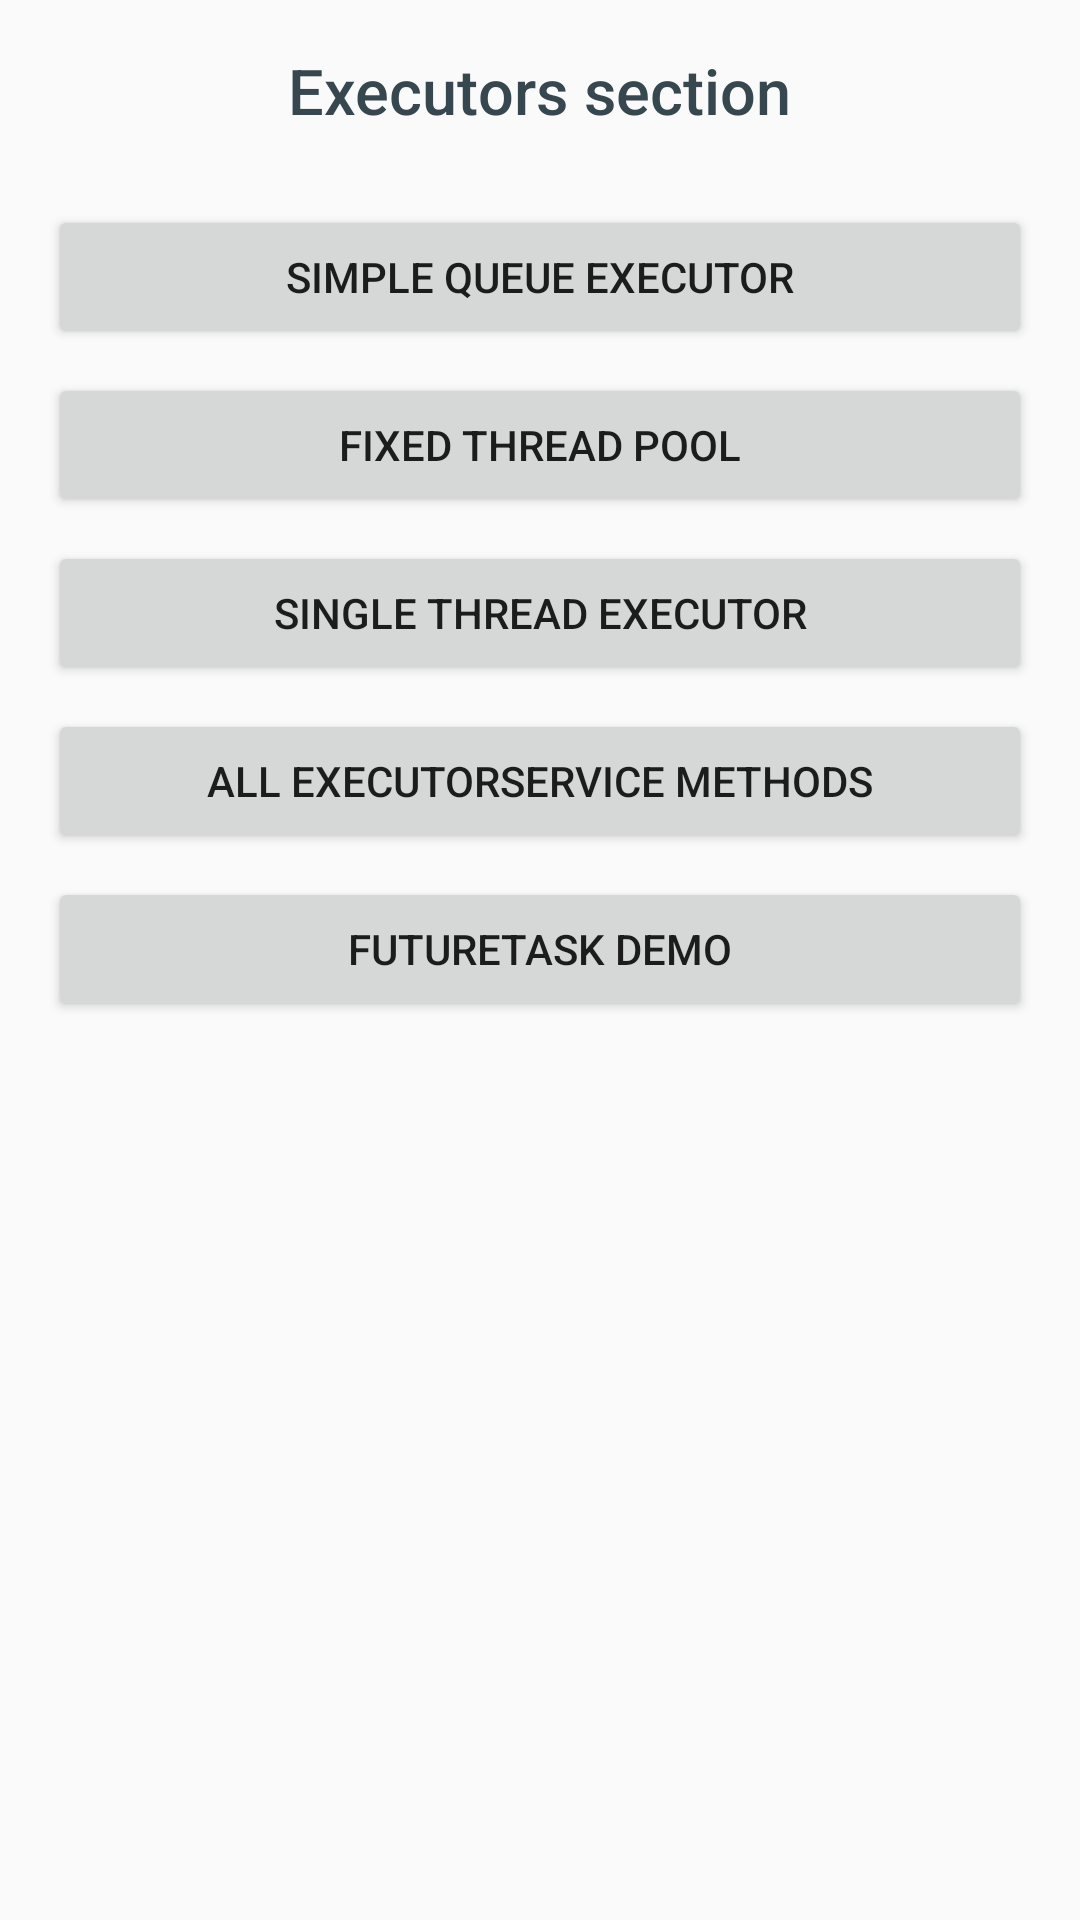

Layout XML and referenced resources for this Android screen:
<!-- AndroidManifest.xml: application theme AppTheme -->
<!-- res/layout/activity_executors_demo.xml -->
<?xml version="1.0" encoding="utf-8"?>
<LinearLayout xmlns:android="http://schemas.android.com/apk/res/android"
    xmlns:tools="http://schemas.android.com/tools"
    style="@style/ACLBaseWidget.LinearLayout.TopicMenu"
    tools:context="com.shevart.androidcorelearn.multi_threading.executors.ExecutorsDemoActivity">

    <TextView
        style="@style/ACLBaseWidget.TextView.TopicTitle.Sub"
        android:text="@string/executors_section" />

    <Button
        android:id="@+id/btSimpleQueueExecutor"
        style="@style/ACLBaseWidget.Button.OpenTopic"
        android:text="@string/simple_queue_executor" />

    <Button
        android:id="@+id/btFixedThreadPool"
        style="@style/ACLBaseWidget.Button.OpenTopic"
        android:text="@string/fixed_thread_pool" />

    <Button
        android:id="@+id/btSingleThreadExecutor"
        style="@style/ACLBaseWidget.Button.OpenTopic"
        android:text="@string/single_thread_executor" />

    <Button
        android:id="@+id/btAllExecutorServiceMethods"
        style="@style/ACLBaseWidget.Button.OpenTopic"
        android:text="@string/all_executor_service_methods" />

    <Button
        android:id="@+id/btFutureTask"
        style="@style/ACLBaseWidget.Button.OpenTopic"
        android:text="@string/future_task_demo" />
</LinearLayout>
<!-- resources referenced by this layout -->
<resources>
  <string name="all_executor_service_methods">All ExecutorService methods</string>
  <string name="executors_section">Executors section</string>
  <string name="fixed_thread_pool">Fixed thread pool</string>
  <string name="future_task_demo">FutureTask demo</string>
  <string name="simple_queue_executor">Simple Queue Executor</string>
  <string name="single_thread_executor">Single thread executor</string>
  <style name="ACLBaseWidget.Button.OpenTopic">
          <item name="android:layout_width">match_parent</item>
          <item name="android:layout_height">wrap_content</item>
          <item name="android:layout_marginTop">8dp</item>
      </style>
  <style name="ACLBaseWidget.LinearLayout.TopicMenu">
          <item name="android:layout_width">match_parent</item>
          <item name="android:layout_height">match_parent</item>
          <item name="android:padding">16dp</item>
          <item name="android:gravity">center_horizontal</item>
          <item name="android:orientation">vertical</item>
      </style>
  <style name="ACLBaseWidget.TextView.TopicTitle.Sub">
          <item name="android:layout_width">wrap_content</item>
          <item name="android:layout_height">wrap_content</item>
          <item name="android:textColor">@color/grey</item>
          <item name="android:textSize">21sp</item>
          <item name="android:fontFamily">sans-serif-medium</item>
          <item name="android:layout_marginBottom">16dp</item>
      </style>
  <style name="AppTheme" parent="Theme.AppCompat.Light.DarkActionBar">
          
          <item name="colorPrimary">@color/colorPrimary</item>
          <item name="colorPrimaryDark">@color/colorPrimaryDark</item>
          <item name="colorAccent">@color/colorAccent</item>
      </style>
  <color name="grey">#37474f</color>
  <color name="colorPrimary">#3F51B5</color>
  <color name="colorPrimaryDark">#303F9F</color>
  <color name="colorAccent">#FF4081</color>
</resources>
